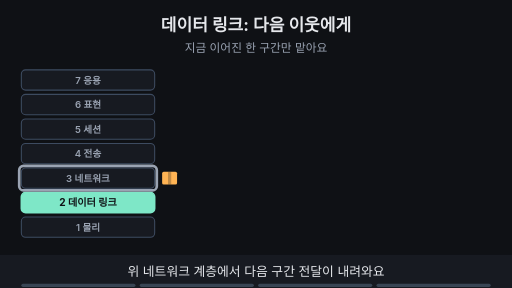
t = 0.00 s
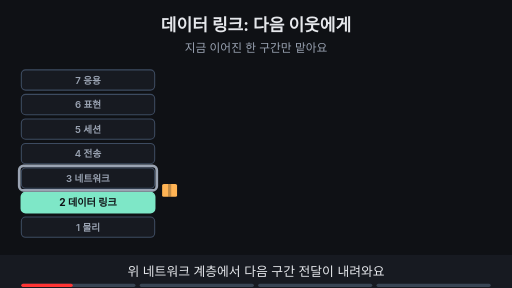
t = 1.69 s
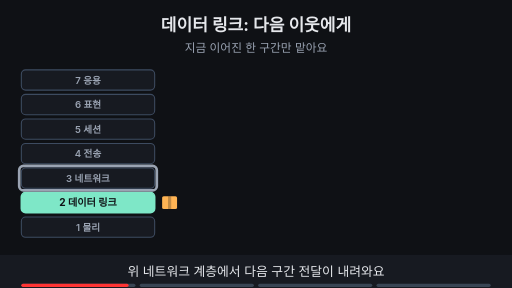
t = 3.53 s
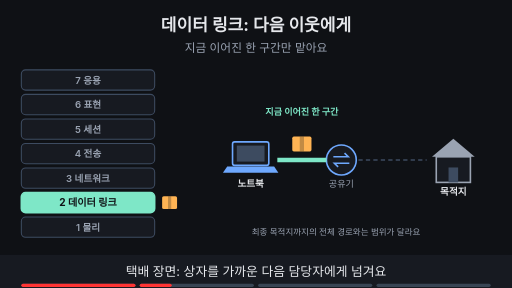
t = 4.80 s
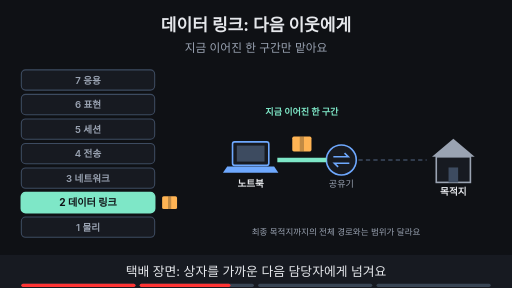
t = 6.73 s
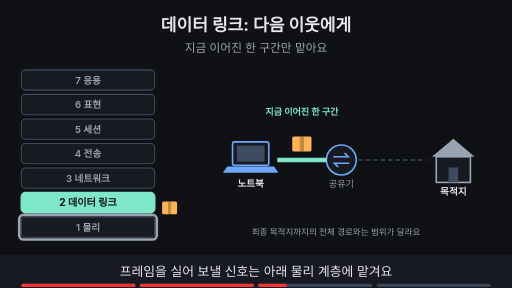
t = 8.44 s

The animated SVG that drew these frames (rendered in a browser with its animation timeline set to each time). Animation: 18 SMIL elements (animate=16,animateTransform=2); frames cover the first 8.44 s, repeats indefinitely.

<svg xmlns="http://www.w3.org/2000/svg" viewBox="0 0 960 540" width="960" height="540" font-family="-apple-system,'Apple SD Gothic Neo','Segoe UI',sans-serif">
<title>데이터 링크: 다음 이웃에게</title>
<rect width="960" height="540" fill="#0f1115"/>
<text x="480" y="58" text-anchor="middle" font-size="32" font-weight="700" fill="#e6e8ec">데이터 링크: 다음 이웃에게</text>
<text x="480" y="98" text-anchor="middle" font-size="22" fill="#9aa3b2">지금 이어진 한 구간만 맡아요</text>
<rect x="40" y="131" width="250" height="38" rx="8" fill="#171a21" stroke="#3d4b60" stroke-width="2"/><text x="165" y="157" text-anchor="middle" font-size="18" font-weight="600" fill="#9aa3b2">7 응용</text><rect x="40" y="177" width="250" height="38" rx="8" fill="#171a21" stroke="#3d4b60" stroke-width="2"/><text x="165" y="203" text-anchor="middle" font-size="18" font-weight="600" fill="#9aa3b2">6 표현</text><rect x="40" y="223" width="250" height="38" rx="8" fill="#171a21" stroke="#3d4b60" stroke-width="2"/><text x="165" y="249" text-anchor="middle" font-size="18" font-weight="600" fill="#9aa3b2">5 세션</text><rect x="40" y="269" width="250" height="38" rx="8" fill="#171a21" stroke="#3d4b60" stroke-width="2"/><text x="165" y="295" text-anchor="middle" font-size="18" font-weight="600" fill="#9aa3b2">4 전송</text><rect x="40" y="315" width="250" height="38" rx="8" fill="#171a21" stroke="#3d4b60" stroke-width="2"/><text x="165" y="341" text-anchor="middle" font-size="18" font-weight="600" fill="#9aa3b2">3 네트워크</text><rect x="40" y="361" width="250" height="38" rx="8" fill="#7ee7c7" stroke="#7ee7c7" stroke-width="3"/><text x="165" y="387" text-anchor="middle" font-size="19" font-weight="700" fill="#0f1115">2 데이터 링크</text><rect x="40" y="407" width="250" height="38" rx="8" fill="#171a21" stroke="#3d4b60" stroke-width="2"/><text x="165" y="433" text-anchor="middle" font-size="18" font-weight="600" fill="#9aa3b2">1 물리</text><g opacity="1"><animate attributeName="opacity" values="1;1;0;0" keyTimes="0;0.235;0.250;1" dur="15s" repeatCount="indefinite"/><g><animateTransform attributeName="transform" type="translate" values="318,334;318,334;318,380;318,380" keyTimes="0.000;0.025;0.200;1.000" dur="15s" repeatCount="indefinite"/><rect x="-14" y="-12" width="28" height="24" rx="3" fill="#ffb454"/><rect x="-3" y="-12" width="6" height="24" fill="#0f1115" fill-opacity="0.25"/></g></g><g opacity="0"><animate attributeName="opacity" values="0;0;1;1;0;0" keyTimes="0;0.250;0.265;0.485;0.500;1" dur="15s" repeatCount="indefinite"/><g transform="translate(318,380)"><rect x="-14" y="-12" width="28" height="24" rx="3" fill="#ffb454"/><rect x="-3" y="-12" width="6" height="24" fill="#0f1115" fill-opacity="0.25"/></g></g><g opacity="0"><animate attributeName="opacity" values="0;0;1;1;0;0" keyTimes="0;0.500;0.515;0.735;0.750;1" dur="15s" repeatCount="indefinite"/><g><animateTransform attributeName="transform" type="translate" values="318,380;318,380;318,426;318,426" keyTimes="0.000;0.525;0.700;1.000" dur="15s" repeatCount="indefinite"/><rect x="-14" y="-12" width="28" height="24" rx="3" fill="#ffb454"/><rect x="-3" y="-12" width="6" height="24" fill="#0f1115" fill-opacity="0.25"/></g></g><g opacity="0"><animate attributeName="opacity" values="0;0;1;1" keyTimes="0;0.750;0.765;1" dur="15s" repeatCount="indefinite"/><line x1="318" y1="448" x2="318" y2="138" stroke="#7ee7c7" stroke-width="5"/><polygon points="318,124 309,140 327,140" fill="#7ee7c7"/><text x="318" y="492" text-anchor="middle" font-size="13" font-weight="700" fill="#7ee7c7">받는 쪽</text></g><g opacity="1"><animate attributeName="opacity" values="1;1;0;0" keyTimes="0;0.235;0.250;1" dur="15s" repeatCount="indefinite"/><rect x="36" y="311" width="258" height="46" rx="8" fill="none" stroke="#9aa3b2" stroke-width="5"/></g><g opacity="0"><animate attributeName="opacity" values="0;0;1;1;0;0" keyTimes="0;0.500;0.515;0.735;0.750;1" dur="15s" repeatCount="indefinite"/><rect x="36" y="403" width="258" height="46" rx="8" fill="none" stroke="#9aa3b2" stroke-width="5"/></g><g opacity="0"><animate attributeName="opacity" values="0;0;1;1" keyTimes="0;0.250;0.265;1" dur="15s" repeatCount="indefinite"/><rect x="436" y="266" width="68" height="44" rx="4" fill="#171a21" stroke="#6ea8fe" stroke-width="3"/><rect x="444" y="273" width="52" height="30" fill="#3d4b60"/><polygon points="426,312 514,312 522,324 418,324" fill="#6ea8fe"/><text x="470" y="350" text-anchor="middle" font-size="18" font-weight="700" fill="#e6e8ec">노트북</text><circle cx="640" cy="300" r="28" fill="#171a21" stroke="#6ea8fe" stroke-width="3"/><path d="M625 294 h28 l-7 -7 M655 306 h-28 l7 7" fill="none" stroke="#6ea8fe" stroke-width="3"/><text x="640" y="350" text-anchor="middle" font-size="17" fill="#9aa3b2">공유기</text><polygon points="810,294 850,260 890,294" fill="#9aa3b2"/><rect x="818" y="294" width="64" height="48" fill="#171a21" stroke="#9aa3b2" stroke-width="3"/><rect x="841" y="314" width="18" height="28" fill="#3d4b60"/><text x="850" y="366" text-anchor="middle" font-size="18" font-weight="700" fill="#e6e8ec">목적지</text><line x1="520" y1="300" x2="612" y2="300" stroke="#7ee7c7" stroke-width="8"/><line x1="672" y1="300" x2="800" y2="300" stroke="#3d4b60" stroke-width="3" stroke-dasharray="8 6"/><rect x="548" y="256" width="36" height="28" rx="3" fill="#ffb454"/><rect x="562" y="256" width="8" height="28" fill="#0f1115" fill-opacity="0.25"/><text x="566" y="215" text-anchor="middle" font-size="17" font-weight="700" fill="#7ee7c7">지금 이어진 한 구간</text><text x="630" y="440" text-anchor="middle" font-size="16" fill="#9aa3b2">최종 목적지까지의 전체 경로와는 범위가 달라요</text></g><g opacity="0"><animate attributeName="opacity" values="0;0;1;1" keyTimes="0;0.750;0.765;1" dur="15s" repeatCount="indefinite"/><rect x="370" y="139" width="520" height="32" rx="16" fill="#7ee7c7" stroke="#7ee7c7" stroke-width="2"/><text x="630" y="160.76" text-anchor="middle" font-size="16" font-weight="700" fill="#0f1115">데이터 링크는 이웃 사이 한 구간을 잇습니다.</text></g>
<rect x="0" y="478" width="960" height="62" fill="#171a21"/>
<g opacity="1"><animate attributeName="opacity" values="1;1;0;0" keyTimes="0;0.235;0.250;1" dur="15s" repeatCount="indefinite"/><text x="480" y="518" text-anchor="middle" font-size="24" fill="#e6e8ec">위 네트워크 계층에서 다음 구간 전달이 내려와요</text></g>
<g opacity="0"><animate attributeName="opacity" values="0;0;1;1;0;0" keyTimes="0;0.250;0.265;0.485;0.500;1" dur="15s" repeatCount="indefinite"/><text x="480" y="518" text-anchor="middle" font-size="24" fill="#e6e8ec">택배 장면: 상자를 가까운 다음 담당자에게 넘겨요</text></g>
<g opacity="0"><animate attributeName="opacity" values="0;0;1;1;0;0" keyTimes="0;0.500;0.515;0.735;0.750;1" dur="15s" repeatCount="indefinite"/><text x="480" y="518" text-anchor="middle" font-size="24" fill="#e6e8ec">프레임을 실어 보낼 신호는 아래 물리 계층에 맡겨요</text></g>
<g opacity="0"><animate attributeName="opacity" values="0;0;1;1" keyTimes="0;0.750;0.765;1" dur="15s" repeatCount="indefinite"/><text x="480" y="518" text-anchor="middle" font-size="24" fill="#e6e8ec">받는 쪽에서는 아래에서 올라와 이웃의 프레임을 받아요</text></g>

<g aria-label="재생 진행 막대" data-stage-count="4"><g class="progress-segment" data-stage="1"><rect x="40" y="532" width="214" height="6" rx="3" fill="#394554"/><rect x="40" y="532" width="0" height="6" rx="3" fill="#ff3434"><animate attributeName="width" values="0;214;214" keyTimes="0;0.250000;1" dur="15s" repeatCount="indefinite"/></rect></g><g class="progress-segment" data-stage="2"><rect x="262" y="532" width="214" height="6" rx="3" fill="#394554"/><rect x="262" y="532" width="0" height="6" rx="3" fill="#ff3434"><animate attributeName="width" values="0;0;214;214" keyTimes="0;0.250000;0.500000;1" dur="15s" repeatCount="indefinite"/></rect></g><g class="progress-segment" data-stage="3"><rect x="484" y="532" width="214" height="6" rx="3" fill="#394554"/><rect x="484" y="532" width="0" height="6" rx="3" fill="#ff3434"><animate attributeName="width" values="0;0;214;214" keyTimes="0;0.500000;0.750000;1" dur="15s" repeatCount="indefinite"/></rect></g><g class="progress-segment" data-stage="4"><rect x="706" y="532" width="214" height="6" rx="3" fill="#394554"/><rect x="706" y="532" width="0" height="6" rx="3" fill="#ff3434"><animate attributeName="width" values="0;0;214" keyTimes="0;0.750000;1" dur="15s" repeatCount="indefinite"/></rect></g></g></svg>
